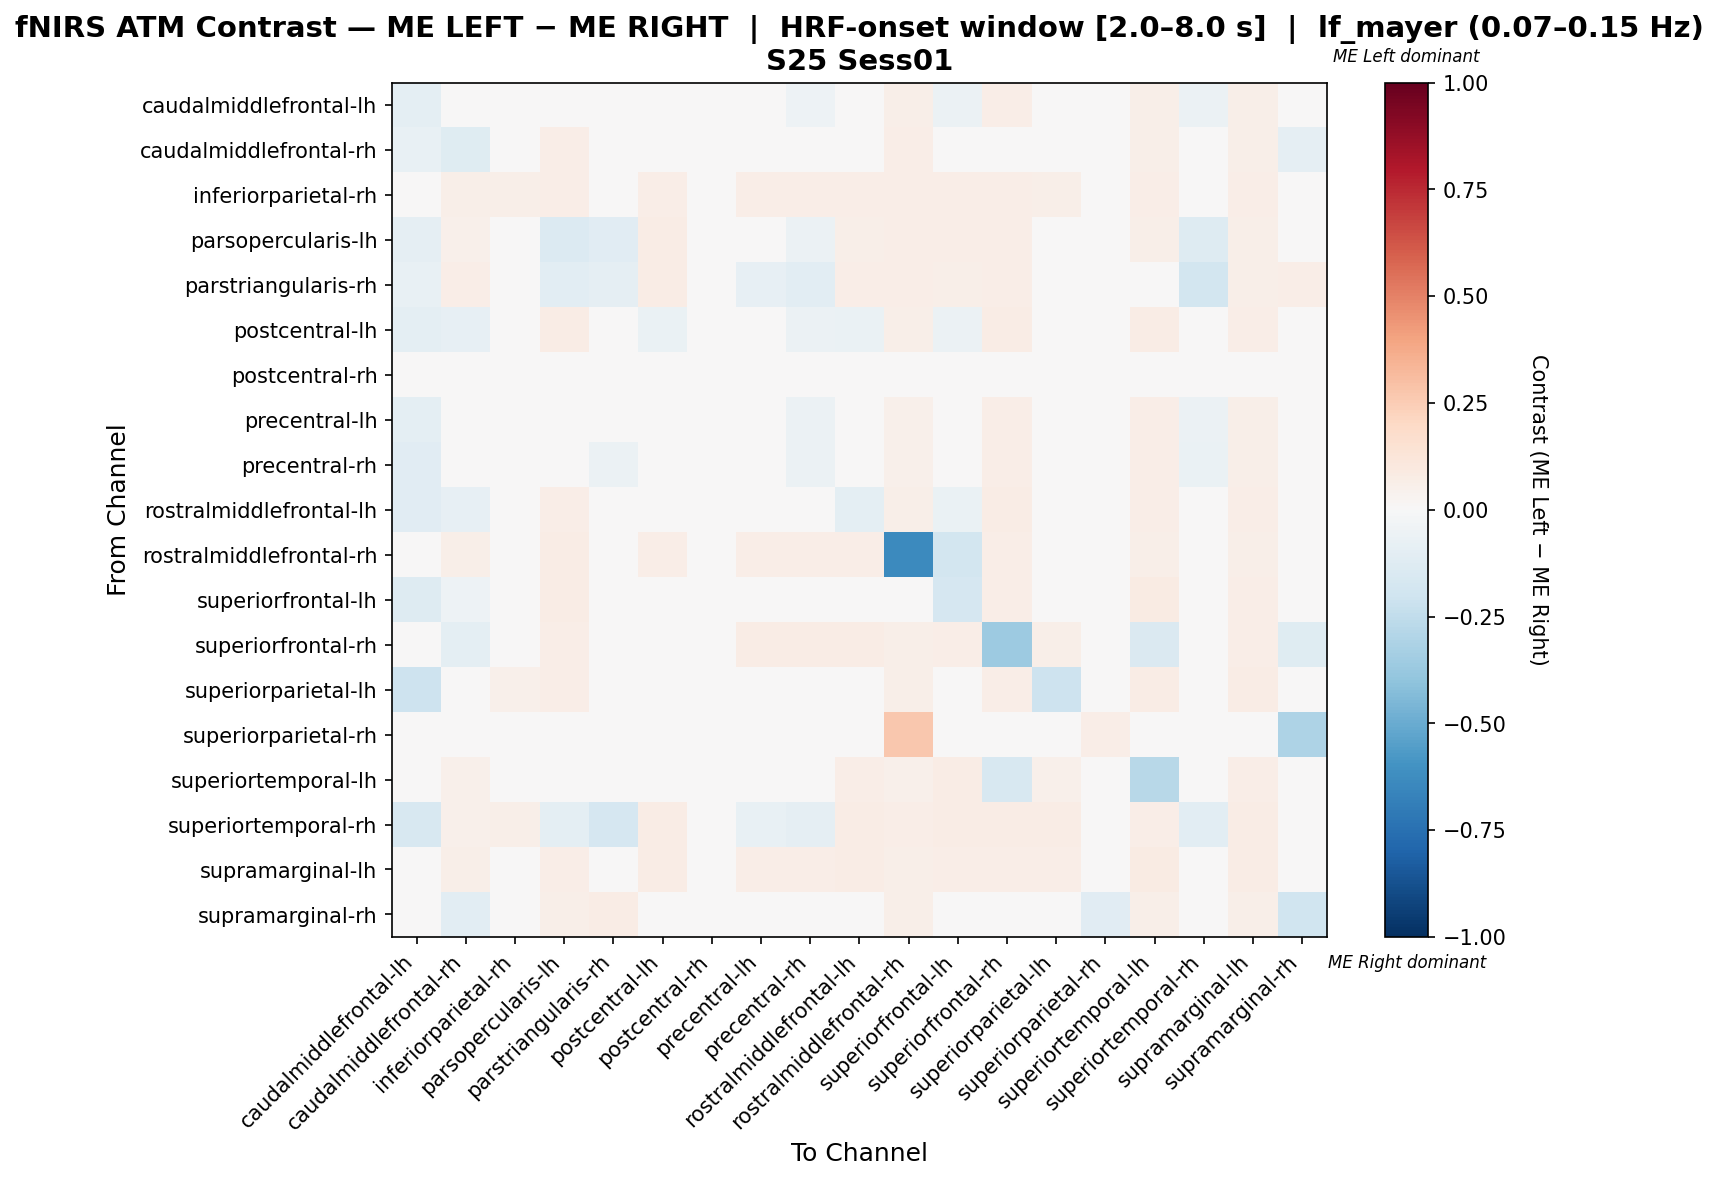

The data file committed next to this chart (first rows):
, caudalmiddlefrontal-lh, caudalmiddlefrontal-rh, inferiorparietal-rh, parsopercularis-lh, parstriangularis-rh, postcentral-lh, postcentral-rh, precentral-lh, precentral-rh, rostralmiddlefrontal-lh, rostralmiddlefrontal-rh, superiorfrontal-lh, superiorfrontal-rh, superiorparietal-lh, superiorparietal-rh, superiortemporal-lh, superiortemporal-rh, supramarginal-lh, supramarginal-rh
caudalmiddlefrontal-lh, -0.1014, -0.01351, 0.03297, 0.006196, 0.01352, 0.01352, 0.0, -0.03321, -0.05354, -0.01351, 0.05861, -0.05619, 0.06593, -0.005426, 0.0, 0.05861, -0.06075, 0.05861, 0.02956
caudalmiddlefrontal-rh, -0.07582, -0.1235, 0.04726, 0.06468, 0.04478, -0.01696, 0.0, -0.001214, -0.02981, -0.04307, 0.06468, -0.04266, 0.02779, 0.02613, 0.0, 0.06219, 0.02488, 0.06219, -0.09157
inferiorparietal-rh, 0.03093, 0.06186, 0.06186, 0.06873, 0.03093, 0.06873, 0.0, 0.06873, 0.06873, 0.06873, 0.06529, 0.06873, 0.06873, 0.06186, 0.0, 0.06873, 0.0378, 0.06873, 0.03093
parsopercularis-lh, -0.08822, 0.05214, 0.03724, -0.1361, -0.1143, 0.07263, 0.0, -0.04664, -0.06217, 0.06145, 0.06331, 0.06704, 0.06518, 0.04655, -0.03231, 0.0571, -0.1305, 0.05773, 0.0298
parstriangularis-rh, -0.07254, 0.06746, 0.03571, -0.1065, -0.09063, 0.07143, 0.0, -0.07857, -0.1065, 0.06746, 0.06349, 0.05556, 0.06746, 0.03968, 0.0, 0.03952, -0.18, 0.05952, 0.06746
postcentral-lh, -0.0979, -0.07822, 0.03937, 0.0748, 0.03937, -0.0657, 0.0, -0.02126, -0.05853, -0.06444, 0.05512, -0.0605, 0.07087, 0.01982, 0.0, 0.07677, 0.02756, 0.06496, -0.02209
postcentral-rh, 0.0, 0.0, 0.0, 0.0, 0.0, 0.0, 0.0, 0.0, 0.0, 0.0, 0.0, 0.0, 0.0, 0.0, 0.0, 0.0, 0.0, 0.0, 0.0
precentral-lh, -0.09732, -0.006697, 0.03839, -0.003459, -0.04952, 0.01442, 0.0, -0.04497, -0.0584, -0.002594, 0.05374, 0.001244, 0.06718, 0.0315, 0.0, 0.06387, -0.06104, 0.0595, -0.005832
precentral-rh, -0.1108, -0.0143, 0.04073, -0.002778, -0.0598, 0.01897, 0.0, -0.03946, -0.06052, -4.427521473479579e-05, 0.05295, 0.004029, 0.06721, 0.03665, 0.0, 0.06449, -0.06931, 0.0611, 0.01085
rostralmiddlefrontal-lh, -0.1149, -0.08429, 0.04338, 0.06725, 0.03905, -0.03339, 0.0, -0.02663, -0.03773, -0.09589, 0.06074, -0.06668, 0.07158, 0.03395, 0.0, 0.06941, 0.03037, 0.06941, -0.02562
rostralmiddlefrontal-rh, 0.03612, 0.05869, 0.04515, 0.07449, 0.03612, 0.06321, 0.0, 0.06321, 0.06321, 0.06321, -0.6367, -0.1849, 0.06321, 0.04966, 0.02483, 0.05869, 0.02709, 0.05869, 0.03612
superiorfrontal-lh, -0.1275, -0.05124, 0.04292, 0.07725, 0.03004, -0.007084, 0.0, -0.004939, -0.002793, -0.04991, -0.00585, -0.1693, 0.06867, 0.03954, 0.0, 0.08155, 0.03004, 0.06652, -0.0179
superiorfrontal-rh, 0.03672, -0.09793, 0.0432, 0.06911, 0.03888, 0.04434, 0.0, 0.07343, 0.07127, 0.07127, 0.06048, 0.06911, -0.3662, 0.05616, 0.0, -0.1475, 0.03024, 0.06695, -0.1195
superiorparietal-lh, -0.2043, -0.02401, 0.05291, 0.06614, 0.02646, -0.03114, 0.0, -0.01079, -0.005495, -0.002849, 0.0582, -0.002849, 0.06878, -0.2053, 0.0, 0.07407, 0.03704, 0.07672, 0.02646
superiorparietal-rh, 0.0, 0.0, 0.0, -0.0303, 0.0, 0.0, 0.0, 0.0, 0.0, 0.0, 0.2727, 0.0, 0.0, 0.0, 0.0671, 0.0, 0.0, 0.0, -0.3095
superiortemporal-lh, 0.03238, 0.05143, 0.0381, 0.006905, -0.04262, 0.04929, 0.0, 0.005, 0.00119, 0.06476, 0.05333, 0.07238, -0.1583, 0.05333, 0.0, -0.276, -0.04833, 0.06857, 0.02857
superiortemporal-rh, -0.1579, 0.05435, 0.05978, -0.09777, -0.1684, 0.07609, 0.0, -0.07672, -0.09233, 0.07609, 0.06522, 0.07609, 0.07609, 0.07609, 0.0, 0.06556, -0.1083, 0.07609, 0.0
supramarginal-lh, 0.03463, 0.05628, 0.04329, 0.0671, 0.03463, 0.07143, 0.0, 0.0671, 0.06926, 0.07359, 0.06061, 0.06926, 0.06926, 0.06277, 0.0, 0.08009, 0.0303, 0.07792, 0.03247
supramarginal-rh, 0.004001, -0.1071, 0.0383, 0.05957, 0.07234, 0.008256, 0.0, 0.008256, 0.01255, 0.004001, 0.05957, -0.008765, 0.02109, 0.02975, -0.1111, 0.05532, 0.0, 0.05532, -0.2013
